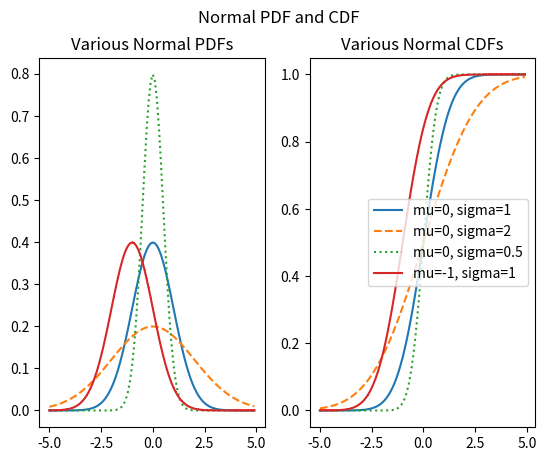

Generate this figure with matplotlib:
import math
import matplotlib.pyplot as plt
import numpy
from decimal import Decimal

SQRT_TWO_PI = math.sqrt(2 * math.pi)

def normal_pdf(x: float, mu:float = 0, sigma: float = 1) -> float:
    return (math.exp(- (((x-mu)/sigma)**2 )/2) ) / ( SQRT_TWO_PI * sigma )


def normal_cdf(x: float, mu:float = 0, sigma: float =1) -> float:
    return (1+ math.erf((x - mu) / math.sqrt(2) / sigma)) / 2


def inverse_normal_cdf(p: float, mu: float = 0, sigma: float = 1, tolerance: float = 0.00001, verbose:bool = False) -> float:
    """
    This function will invert the cdf and return the Z value given a probability so that P(z<=Z) = p
    It will use binary search to interate until the erro is under the tolerance value
    """

    # if not standard, compute standard and rescale
    if mu != 0  or sigma != 1:
        print("non standard distribution.. need to normalize")
        return mu + sigma * inverse_normal_cdf(p, tolerance=tolerance)

    low_z = -10.0
    hi_z = 10.0
    if verbose: print(f"Start find Z for p: {p}")
    iteration = 1
    while hi_z - low_z > tolerance:
        mid_z = (low_z + hi_z ) / 2
        mid_p = normal_cdf(mid_z)
        if verbose: 
            print(f"------------------- iteration {iteration}")
            print(f"low_z: {low_z}")
            print(f"hi_z: {hi_z}")
            print(f"mid_z: {mid_z}")
            print(f"mid_p: {mid_p}")
        iteration =+ 1
        if mid_p == p:
            return Decimal(mid_z).quantize(Decimal('1e-6'))
        elif mid_p < p:
            low_z = mid_z
        else:
            hi_z = mid_z
    #
    return Decimal(mid_z).quantize(Decimal('1e-6'))

xs = numpy.arange(-5,5,0.1)
y11_values = [ normal_pdf(x) for x in xs ]
y12_values = [ normal_pdf(x,sigma=2) for x in xs ]
y13_values = [ normal_pdf(x,sigma=0.5) for x in xs ]
y14_values = [ normal_pdf(x,mu=-1) for x in xs ]

y21_values = [ normal_cdf(x) for x in xs ]
y22_values = [ normal_cdf(x,sigma=2) for x in xs ]
y23_values = [ normal_cdf(x,sigma=0.5) for x in xs ]
y24_values = [ normal_cdf(x,mu=-1) for x in xs ]

fig, (ax1,ax2) = plt.subplots(1, 2)
fig.suptitle("Normal PDF and CDF")
ax1.plot(xs,y11_values, '-', label='mu=0, sigma=1')
ax1.plot(xs,y12_values, '--', label='mu=0, sigma=2')
ax1.plot(xs,y13_values, ':', label='mu=0, sigma=0.5')
ax1.plot(xs,y14_values, '-,', label='mu=-1, sigma=1')
ax1.set_title("Various Normal PDFs")
ax2.plot(xs,y21_values, '-', label='mu=0, sigma=1')
ax2.plot(xs,y22_values, '--', label='mu=0, sigma=2')
ax2.plot(xs,y23_values, ':', label='mu=0, sigma=0.5')
ax2.plot(xs,y24_values, '-,', label='mu=-1, sigma=1')
ax2.set_title("Various Normal CDFs")
plt.legend(loc='best')

print(str(inverse_normal_cdf(0.01)))
print(str(inverse_normal_cdf(0.5)))
print(str(inverse_normal_cdf(1)))
assert inverse_normal_cdf(0.5) == 0
print("Passed assert check")

plt.show()

